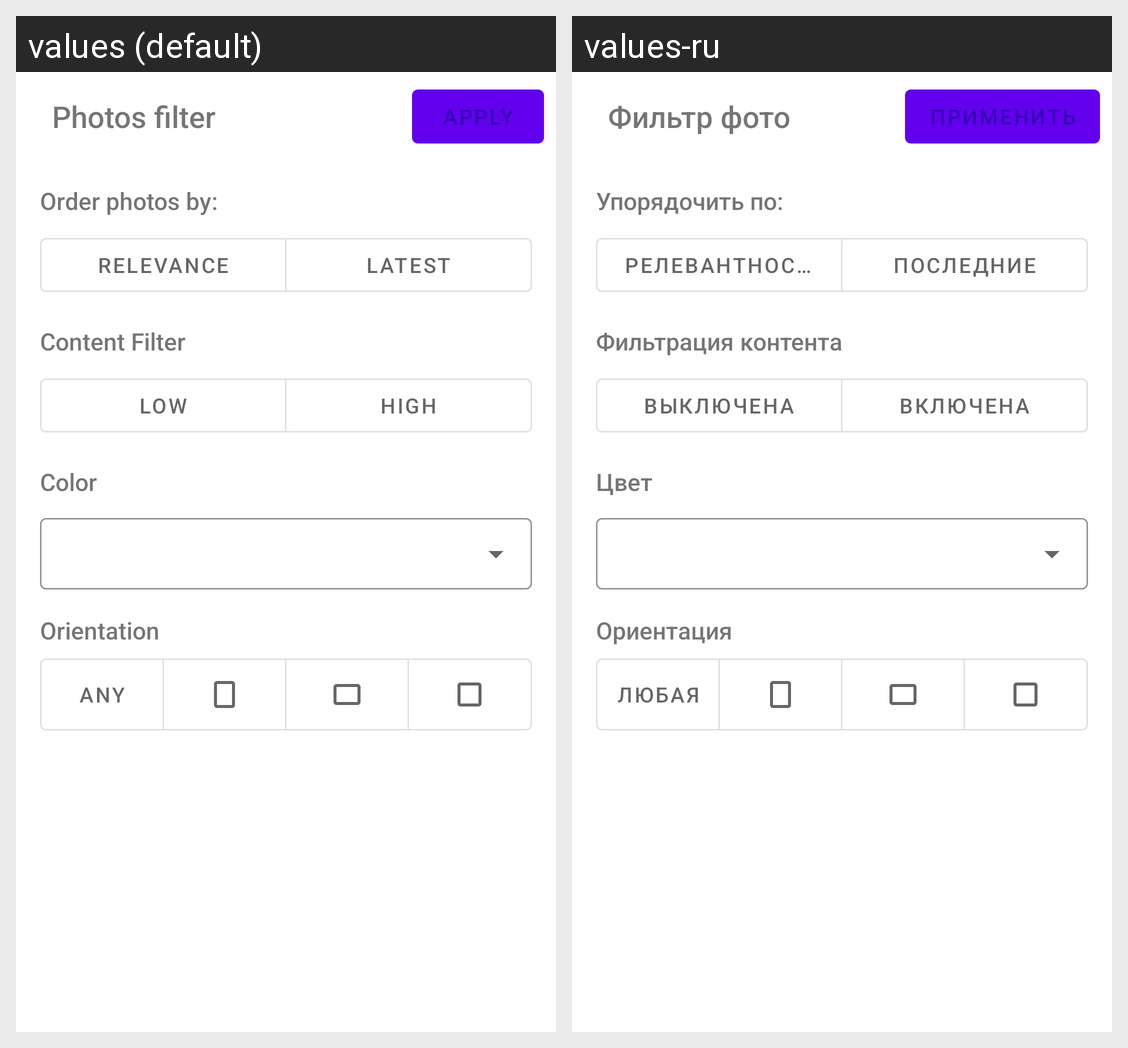

Translations of the strings shown on this Android screen, per locale in the grid:
Android screen res/layout/bottom_sheet_search_photo_filter.xml rendered under 2 locales, left to right: values (default), values-ru. Device: Nexus 5 (rendered at 1080×1920; each locale shown at half size, 540×960, under a caption strip naming it); theme Theme.MaterialComponents.DayNight.NoActionBar.
Strings drawn on this screen, with the default value and each locale's value (text and hints the layout hard-codes, and strings that could not be matched under every locale, appear in the picture but are not listed):

filter_photos
  values: Photos filter
  values-ru: Фильтр фото

apply
  values: Apply
  values-ru: Применить

order_by
  values: Order photos by:
  values-ru: Упорядочить по:

filter_relevance
  values: Relevance
  values-ru: Релевантности

filter_latest
  values: Latest
  values-ru: Последние

content_filter
  values: Content Filter
  values-ru: Фильтрация контента

filter_low
  values: Low
  values-ru: Выключена

filter_high
  values: High
  values-ru: Включена

filter_color
  values: Color
  values-ru: Цвет

orientation
  values: Orientation
  values-ru: Ориентация

filter_any
  values: Any
  values-ru: Любая
